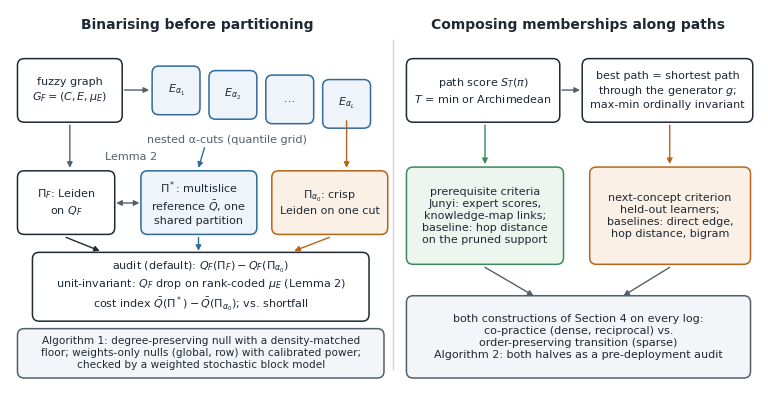

Here is the Python script that generated this plot: (Note: this script raises an exception after producing the figure.)
"""Fig. 1 of the KBS manuscript, redrawn for a full-width (190 mm) placement with text >= 7 pt."""
import matplotlib
matplotlib.use("Agg")
import matplotlib.pyplot as plt
from matplotlib.patches import FancyBboxPatch, FancyArrowPatch

plt.rcParams.update({"font.family": "DejaVu Sans", "mathtext.fontset": "dejavusans", "font.size": 8})
W, H = 7.48, 3.74
fig = plt.figure(figsize=(W, H)); ax = fig.add_axes([0, 0, 1, 1]); ax.set_xlim(0, 100); ax.set_ylim(0, 50); ax.axis("off")
INK = "#1f2933"; BLUE = "#2f6b9a"; ORANGE = "#b8651b"; GREEN = "#3a8a5c"; GREY = "#52606d"
FILL = {"w": "white", "b": "#eef4fa", "o": "#fbf0e6", "g": "#ecf6ef", "s": "#f3f5f8"}

def box(x, y, w, h, text, edge=INK, fill="w", fs=8, lw=1.1):
    ax.add_patch(FancyBboxPatch((x, y), w, h, boxstyle="round,pad=0,rounding_size=0.9", fc=FILL[fill], ec=edge, lw=lw))
    ax.text(x + w / 2, y + h / 2, text, ha="center", va="center", fontsize=fs, color=INK, linespacing=1.25)

def arrow(p, q, c=GREY, both=False):
    ax.add_patch(FancyArrowPatch(p, q, arrowstyle="<|-|>" if both else "-|>", mutation_scale=8, color=c, lw=1.0, shrinkA=0, shrinkB=0))

ax.text(25, 48, "Binarising before partitioning", ha="center", va="center", fontsize=10, weight="bold", color=INK)
ax.text(76, 48, "Composing memberships along paths", ha="center", va="center", fontsize=10, weight="bold", color=INK)
ax.plot([51.2, 51.2], [2, 46], color="#c9d6e3", lw=1)

# left panel
box(1, 35, 14, 8.5, "fuzzy graph\n$G_F=(C,E,\\mu_E)$")
for i, lab in enumerate(["$E_{\\alpha_1}$", "$E_{\\alpha_2}$", "…", "$E_{\\alpha_L}$"]):
    box(19 + i * 7.6, 36 - i * 0.6, 6.4, 6.5, lab, edge=BLUE, fill="b")
arrow((15.3, 39.3), (18.6, 39.3))
ax.text(29, 32.6, "nested α-cuts (quantile grid)", ha="center", va="center", fontsize=8, color=GREY)
box(1, 20, 13, 8.5, "$\\Pi_F$: Leiden\non $Q_F$")
box(17.5, 20, 15.5, 8.5, "$\\Pi^*$: multislice\nreference $\\bar{Q}$, one\nshared partition", edge=BLUE, fill="b")
box(35, 20, 15.5, 8.5, "$\\Pi_{\\alpha_0}$: crisp\nLeiden on one cut", edge=ORANGE, fill="o")
ax.text(12.7, 30.0, "Lemma 2", fontsize=8, color=GREY)
arrow((8, 34.6), (8, 28.9), c=GREY)
arrow((14.2, 24.2), (17.3, 24.2), both=True)
arrow((26, 31.6), (25.2, 28.9), c=BLUE)
arrow((45, 35.2), (45, 28.9), c=ORANGE)
box(3, 8.4, 45, 9.2, "audit (default): $Q_F(\\Pi_F)-Q_F(\\Pi_{\\alpha_0})$\nunit-invariant: $Q_F$ drop on rank-coded $\\mu_E$ (Lemma 2)\ncost index $\\bar{Q}(\\Pi^*)-\\bar{Q}(\\Pi_{\\alpha_0})$; vs. shortfall")
arrow((7.5, 19.6), (12, 17.8), c=INK); arrow((25.2, 19.6), (25.2, 17.8), c=BLUE); arrow((42.7, 19.6), (38, 17.8), c=ORANGE)
box(1, 0.8, 49, 6.6, "Algorithm 1: degree-preserving null with a density-matched\nfloor; weights-only nulls (global, row) with calibrated power;\nchecked by a weighted stochastic block model", edge=GREY, fill="s", fs=7.6)

# right panel
box(53, 35, 20.5, 8.5, "path score $S_T(\\pi)$\n$T$ = min or Archimedean")
box(76.5, 35, 22.8, 8.5, "best path = shortest path\nthrough the generator $g$;\nmax-min ordinally invariant")
arrow((73.8, 39.3), (76.2, 39.3))
box(53, 16, 21, 13, "prerequisite criteria\nJunyi: expert scores,\nknowledge-map links;\nbaseline: hop distance\non the pruned support", edge=GREEN, fill="g")
box(77.5, 16, 21.5, 13, "next-concept criterion\nheld-out learners;\nbaselines: direct edge,\nhop distance, bigram", edge=ORANGE, fill="o")
arrow((63.5, 34.6), (63.5, 29.4), c=GREEN); arrow((88.2, 34.6), (88.2, 29.4), c=ORANGE)
box(53, 0.8, 46, 11, "both constructions of Section 4 on every log:\nco-practice (dense, reciprocal) vs.\norder-preserving transition (sparse)\nAlgorithm 2: both halves as a pre-deployment audit", edge=GREY, fill="s")
arrow((63.5, 15.6), (70, 11.8)); arrow((88.2, 15.6), (82, 11.8))

fig.savefig("docs/figure1.png", dpi=600)
fig.savefig("docs/figure1.pdf")
